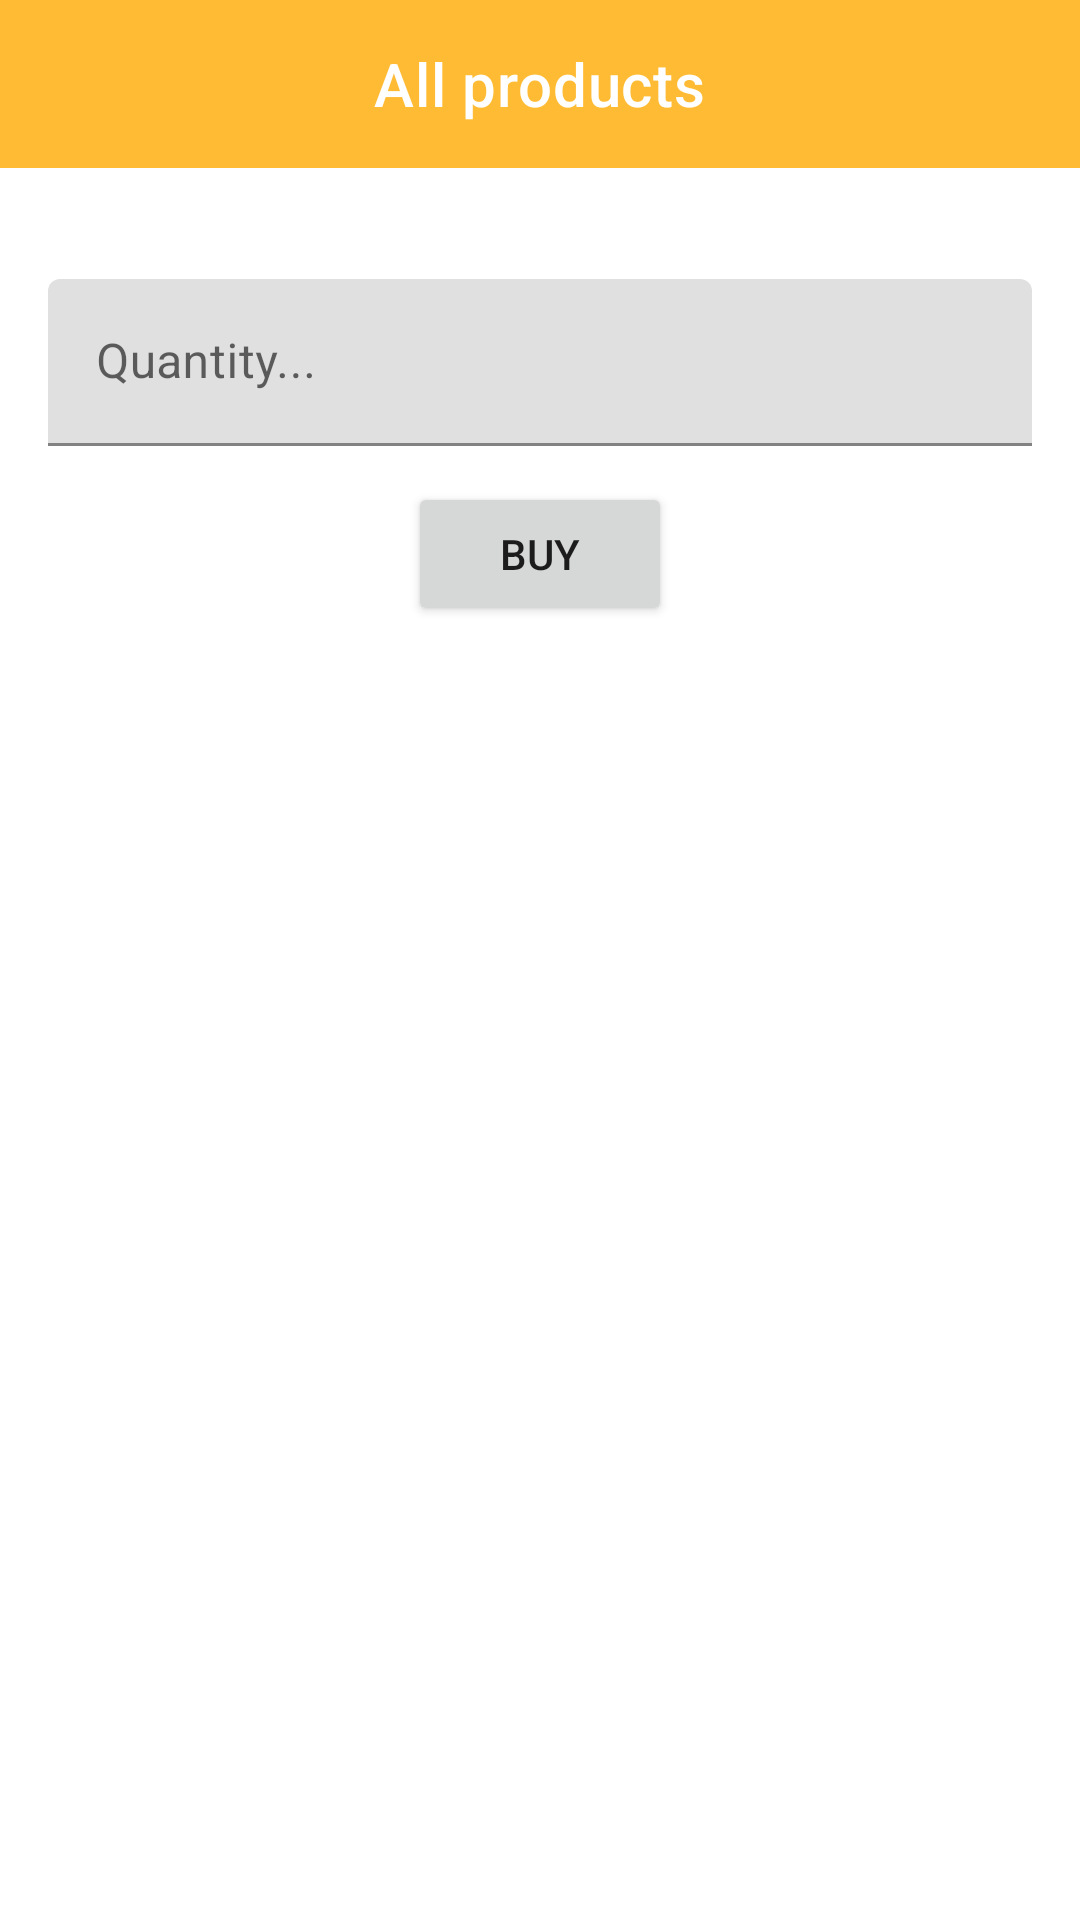

Layout XML and referenced resources for this Android screen:
<!-- AndroidManifest.xml: application theme Theme.Exam_practice_1 -->
<!-- res/layout/buy_fragment.xml -->
<?xml version="1.0" encoding="utf-8"?>
<androidx.constraintlayout.widget.ConstraintLayout xmlns:android="http://schemas.android.com/apk/res/android"
    xmlns:app="http://schemas.android.com/apk/res-auto"
    android:layout_width="match_parent"
    android:layout_height="match_parent">

    <com.google.android.material.appbar.MaterialToolbar
        android:id="@+id/toolbar"
        android:layout_width="0dp"
        android:layout_height="?actionBarSize"
        android:background="@android:color/holo_orange_light"
        app:layout_constraintEnd_toEndOf="parent"
        app:layout_constraintStart_toStartOf="parent"
        app:layout_constraintTop_toTopOf="parent"
        app:navigationIcon="@drawable/ic_back_arrow"
        app:navigationIconTint="@color/white"
        app:title="All products"
        app:titleCentered="true"
        app:titleTextColor="@color/white" />

    <TextView
        android:id="@+id/produsNameTV"
        android:layout_width="0dp"
        android:layout_height="wrap_content"
        android:layout_marginHorizontal="16dp"
        android:layout_marginTop="8dp"
        app:layout_constraintEnd_toEndOf="parent"
        app:layout_constraintStart_toStartOf="parent"
        app:layout_constraintTop_toBottomOf="@id/toolbar" />

    <com.google.android.material.textfield.TextInputLayout
        android:id="@+id/quantityTIL"
        android:layout_width="0dp"
        android:layout_height="wrap_content"
        android:layout_marginHorizontal="16dp"
        android:layout_marginTop="10dp"
        app:layout_constraintEnd_toEndOf="parent"
        app:layout_constraintStart_toStartOf="parent"
        app:layout_constraintTop_toBottomOf="@id/produsNameTV">

        <com.google.android.material.textfield.TextInputEditText
            android:id="@+id/quantityTIET"
            android:layout_width="match_parent"
            android:layout_height="match_parent"
            android:hint="Quantity..."
            android:inputType="number" />
    </com.google.android.material.textfield.TextInputLayout>

    <Button
        android:id="@+id/buyBtn"
        android:layout_width="wrap_content"
        android:layout_height="wrap_content"
        android:layout_marginTop="12dp"
        android:text="Buy"
        app:layout_constraintEnd_toEndOf="parent"
        app:layout_constraintStart_toStartOf="parent"
        app:layout_constraintTop_toBottomOf="@id/quantityTIL" />
</androidx.constraintlayout.widget.ConstraintLayout>
<!-- resources referenced by this layout -->
<resources>
  <style name="Theme.Exam_practice_1" parent="Theme.MaterialComponents.DayNight.NoActionBar">
          
          <item name="colorPrimary">@android:color/holo_orange_light</item>
          <item name="colorPrimaryVariant">@android:color/holo_orange_dark</item>
          <item name="colorOnPrimary">@color/white</item>
          
          <item name="colorSecondary">@color/teal_200</item>
          <item name="colorSecondaryVariant">@color/teal_700</item>
          <item name="colorOnSecondary">@color/black</item>
          
          <item name="android:statusBarColor">?attr/colorPrimaryVariant</item>
          
      </style>
  <!-- not gathered from this repository: default colours our renderer supplied (Android Studio template values) -->
  <color name="teal_200">#FF03DAC5</color>
  <color name="teal_700">#FF018786</color>
  <color name="black">#FF000000</color>
  <color name="white">#FFFFFFFF</color>
</resources>
